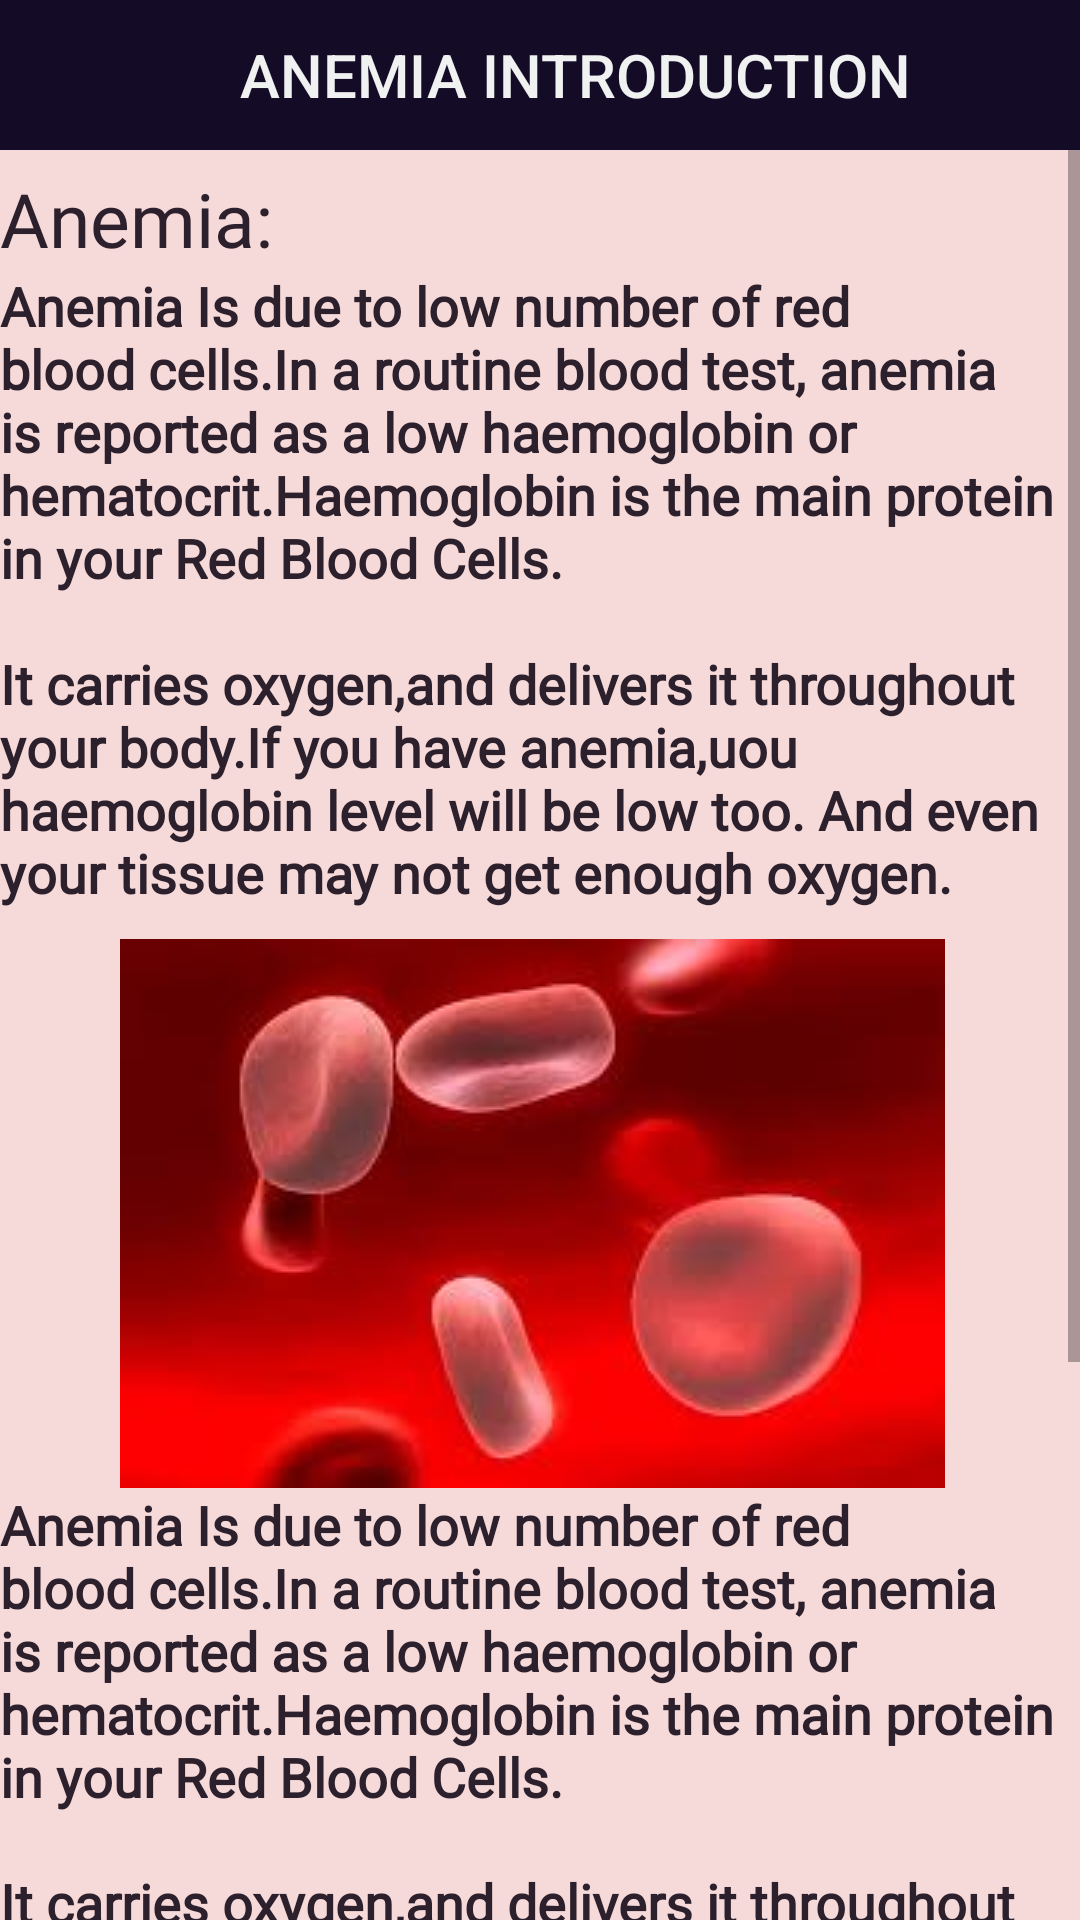

Write the Android layout XML for this screen, with the resource values it uses.
<!-- AndroidManifest.xml: application theme AppTheme -->
<!-- res/layout/activity_anemia_intro.xml -->
<?xml version="1.0" encoding="utf-8"?>
<RelativeLayout
    xmlns:android="http://schemas.android.com/apk/res/android"
    xmlns:app="http://schemas.android.com/apk/res-auto"
    xmlns:tools="http://schemas.android.com/tools"
    android:layout_width="match_parent"
    android:layout_height="match_parent"
    android:background="#F6D9D9"
    tools:context=".anemia_page">

    <androidx.appcompat.widget.Toolbar
        android:id="@+id/toolbar"
        android:layout_width="match_parent"
        android:layout_height="50dp"
        android:background="@color/colorPrimaryDark"
        android:minHeight="?attr/actionBarSize"
        app:titleTextColor="@color/colorwhite"
        app:title="ANEMIA INTRODUCTION"
        app:titleMarginStart="80dp"
        android:theme="@style/AppTheme"/>
<ScrollView
    android:layout_width="match_parent"
    android:layout_height="match_parent"
    android:layout_below="@id/toolbar">
    <LinearLayout
        android:layout_width="match_parent"
        android:layout_height="match_parent"
        android:orientation="vertical">

        <LinearLayout
            android:layout_width="match_parent"
            android:layout_marginTop="6dp"
            android:layout_height="wrap_content"
            android:orientation="vertical">
            <TextView
                android:layout_width="wrap_content"
                android:layout_height="wrap_content"
                android:text="Anemia:"
                android:textSize="25sp"
                android:textColor="@color/colorPrimary"
                android:fontFamily="@font/alfa_slab_one"/>
            <TextView
                android:layout_width="wrap_content"
                android:layout_height="wrap_content"
                android:text="@string/anemiaintro1"
                android:textSize="18sp"
                android:textColor="@color/colorPrimary"
                android:fontFamily="@font/abhaya_libre_semibold"
                android:textStyle="bold"/>
            <ImageView
                android:layout_width="wrap_content"
                android:layout_height="wrap_content"
                android:src="@drawable/anemia4"
                android:layout_marginTop="10dp"
                android:layout_marginStart="40dp"
                android:layout_marginLeft="40dp" />
            <TextView
                android:layout_width="wrap_content"
                android:layout_height="wrap_content"
                android:text="@string/anemiaintro1"
                android:textSize="18sp"
                android:textColor="@color/colorPrimary"
                android:fontFamily="@font/abhaya_libre_semibold"
                android:textStyle="bold"/>

            <ImageView
                android:layout_width="286dp"
                android:layout_height="202dp"
                android:layout_marginStart="40dp"
                android:layout_marginLeft="40dp"
                android:src="@drawable/anemia3" />
        </LinearLayout>

    </LinearLayout>
</ScrollView>
</RelativeLayout>
<!-- resources referenced by this layout -->
<resources>
  <color name="colorPrimary">#2C202C</color>
  <color name="colorPrimaryDark">#140B27</color>
  <color name="colorwhite">#FAF5F6F6</color>
  <!-- drawable anemia3: png bitmap (drawable, 78419 bytes) -->
  <!-- drawable anemia4: jpeg bitmap (drawable, 4709 bytes) -->
  <string name="anemiaintro1">Anemia Is due to low number of red blood cells.In a routine blood test,
          anemia is reported as a low haemoglobin or hematocrit.Haemoglobin is the main protein in your Red Blood Cells.
          \n\nIt carries oxygen,and delivers it throughout your body.If you have anemia,uou haemoglobin level will be low too.
          And even your tissue may not get enough oxygen.</string>
  <style name="AppTheme" parent="Theme.AppCompat.Light.NoActionBar">
          
          <item name="colorPrimary">@color/colorPrimary</item>
          <item name="colorPrimaryDark">@color/colorPrimaryDark</item>
          <item name="colorAccent">@color/colorAccent</item>
      </style>
  <color name="colorAccent">#03DAC5</color>
</resources>
